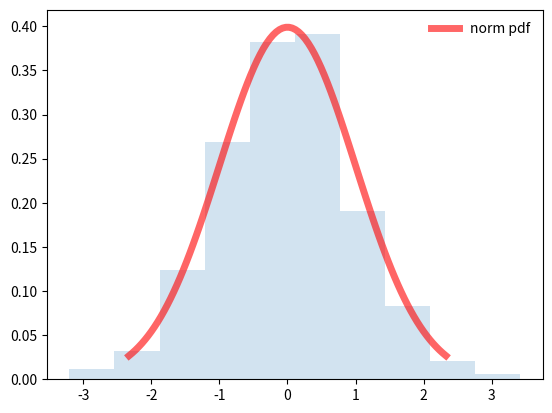
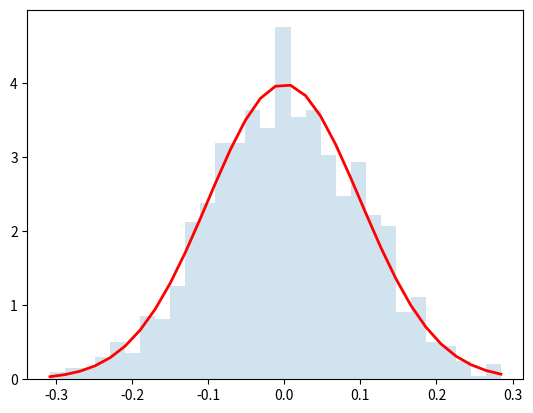
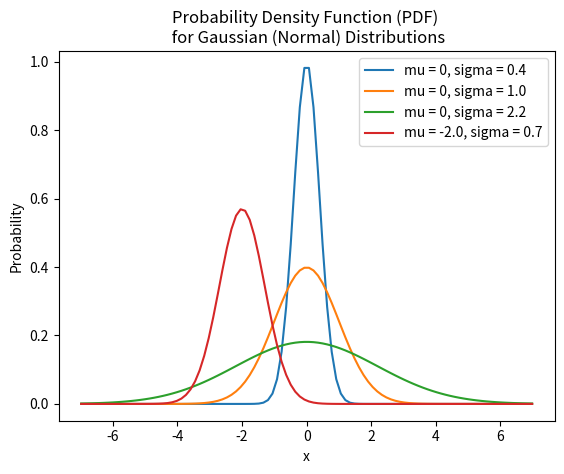
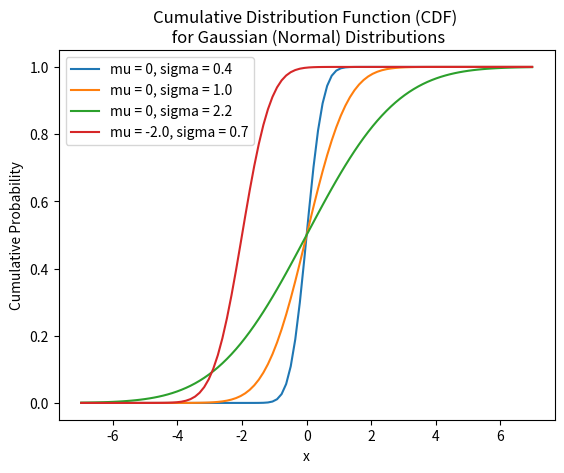

The script that saved these images, in order:
# PDF and CDF

# -*- coding: utf-8 -*-

import matplotlib.pyplot as plt
import numpy as np
from scipy.stats import norm
from scipy import special

# Normal Distribution (mu, sigma = 0, 1)
plt.figure(1)
# generate range of x values from -2.3 to 2.3
x = np.linspace(norm.ppf(0.01), norm.ppf(0.99), 100)
# plot normal distribution
plt.plot(x, norm.pdf(x),'r-', lw=5, alpha=0.6, label='norm pdf')

# Generate random numbers
r = norm.rvs(size=1000)

# compare histogram
plt.hist(r, density=True, histtype='stepfilled', alpha=0.2)
plt.legend(loc='best', frameon=False)

plt.show()

# Gaussian - Normal
mu, sigma = 0, 0.1 # mean and standard deviation
s = np.random.normal(mu, sigma, 1000)

plt.figure(2)
count, bins, ignored = plt.hist(s, 30, density=True, histtype='stepfilled', alpha=0.2)
plt.plot(bins, 1/(sigma * np.sqrt(2 * np.pi)) *
                np.exp( - (bins - mu)**2 / (2 * sigma**2) ),
          linewidth=2, color='r')

plt.show()

# Gaussian - various mu and sigma
mu0, mu1 = 0, -2
sigma0, sigma1, sigma2, sigma3 = 0.4, 1.0, 2.2, 0.7

def gaussian(x, mu, sigma):
    normal = (1.0 / np.sqrt(2 * np.pi * sigma**2))
    distribution = np.exp(-(x - mu)**2 / (2 * sigma**2))
    return normal  * distribution  

# generate range of x values from -2.3 to 2.3
x = np.linspace(norm.ppf(0.01) * 3, norm.ppf(0.99) * 3, 100)
# generate pdf
pdf0 = gaussian(x, mu0, sigma0)
pdf1 = gaussian(x, mu0, sigma1)
pdf2 = gaussian(x, mu0, sigma2)
pdf3 = gaussian(x, mu1, sigma3)

plt.figure(3)
plt.plot(x, pdf0, label = 'mu = 0, sigma = 0.4')
plt.plot(x, pdf1, label = 'mu = 0, sigma = 1.0')
plt.plot(x, pdf2, label = 'mu = 0, sigma = 2.2')
plt.plot(x, pdf3, label = 'mu = -2.0, sigma = 0.7')
plt.title("Probability Density Function (PDF) \n for Gaussian (Normal) Distributions")
plt.ylabel("Probability")
plt.xlabel("x")
plt.legend()
plt.show()

# CDF
def cdf(x, mu, sigma):
    return 0.5 * (1 + special.erf((x - mu) / (sigma *np.sqrt(2))))

# generate range of x values from -2.3 to 2.3
x = np.linspace(norm.ppf(0.01) * 3, norm.ppf(0.99) * 3, 100)
# generate pdf
cdf0 = cdf(x, mu0, sigma0)
cdf1 = cdf(x, mu0, sigma1)
cdf2 = cdf(x, mu0, sigma2)
cdf3 = cdf(x, mu1, sigma3)

plt.figure(4)
plt.plot(x, cdf0, label = 'mu = 0, sigma = 0.4')
plt.plot(x, cdf1, label = 'mu = 0, sigma = 1.0')
plt.plot(x, cdf2, label = 'mu = 0, sigma = 2.2')
plt.plot(x, cdf3, label = 'mu = -2.0, sigma = 0.7')
plt.title("Cumulative Distribution Function (CDF) \n for Gaussian (Normal) Distributions")
plt.ylabel("Cumulative Probability")
plt.xlabel("x")
plt.legend()
plt.show()










